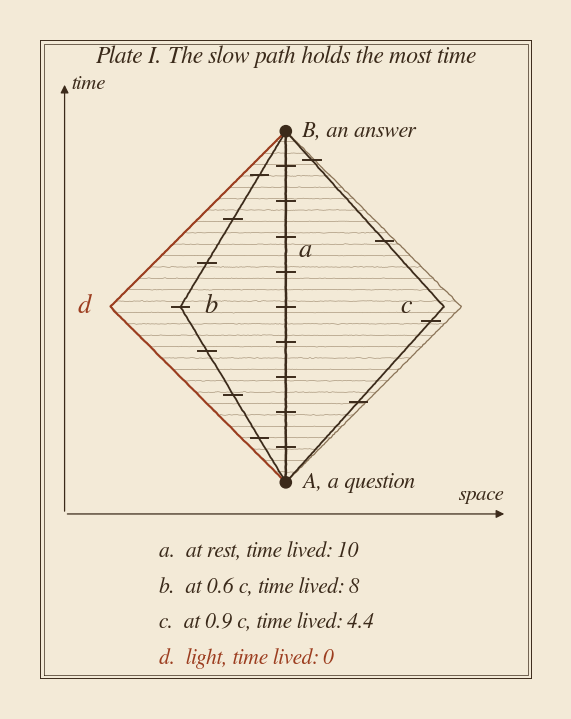

The script that saved this image: (Note: this script raises an exception after producing the figure.)
"""Figures for "The Time We Cannot Compress".

On purpose, these figures do not use the site's usual style (Inter type, white cards,
the navy and amber palette). The essay is partly about everything starting to look the
same, so the figures are drawn like an old engraved plate instead: sepia ink on paper,
serif italic type, hatching instead of fills, slightly unsteady lines.

Both figures are schematics, my own; neither shows data.
Figure 1: proper time along four paths between the same two events (special relativity).
          At rest: 10 ticks; 0.6 c: 8; 0.9 c: about 4.4; light: 0.
Figure 2: wandering paths that end in different places, and fast, straight paths that
          all arrive at the same plausible point.
"""
import numpy as np
import matplotlib
matplotlib.use("Agg")
import matplotlib.pyplot as plt

PAPER = "#f3ead7"
INK = "#3b2a1a"
FADED = "#8a7356"
RUST = "#9c3d1f"
SERIF = "FreeSerif"
plt.rcParams.update({
    "font.family": SERIF, "font.style": "italic", "font.size": 12, "text.color": INK,
    "figure.facecolor": PAPER, "axes.facecolor": PAPER, "savefig.facecolor": PAPER,
    "savefig.bbox": "tight", "savefig.pad_inches": 0.4,
})
OUT = "figures/"
rng = np.random.default_rng(7)


def wobble(x, y, amp=0.012, n=None):
    """Resample a polyline and add a small hand tremor."""
    x, y = np.asarray(x, float), np.asarray(y, float)
    d = np.r_[0, np.cumsum(np.hypot(np.diff(x), np.diff(y)))]
    n = n or max(30, int(d[-1] * 60))
    t = np.linspace(0, d[-1], n)
    xs, ys = np.interp(t, d, x), np.interp(t, d, y)
    noise = np.convolve(rng.normal(0, amp, n), np.ones(5) / 5, mode="same")
    return xs + noise, ys + np.roll(noise, 3)


def ink(ax, x, y, lw=1.3, c=INK, amp=0.012, **kw):
    xs, ys = wobble(x, y, amp)
    ax.plot(xs, ys, color=c, lw=lw, solid_capstyle="round", **kw)


def frame(ax):
    """A double ruled border, like a printed plate."""
    ax.axis("off")
    x0, x1 = ax.get_xlim(); y0, y1 = ax.get_ylim()
    for m, lw in ((0, 1.4), (0.08 * (x1 - x0) / 10, 0.5)):
        ax.plot([x0 + m, x1 - m, x1 - m, x0 + m, x0 + m],
                [y0 + m, y0 + m, y1 - m, y1 - m, y0 + m], color=INK, lw=lw)


def save(fig, name):
    fig.savefig(OUT + name + ".svg")
    fig.savefig(OUT + name + ".png", dpi=400)
    plt.close(fig)


# ---------- Figure 1: the slow path holds the most time ----------
def fig01():
    T = 10.0
    fig, ax = plt.subplots(figsize=(6.4, 8.3))
    ax.set_xlim(-7.0, 7.0); ax.set_ylim(-5.6, 12.6); ax.set_aspect("equal")

    # light cone of A and past cone of B, hatched
    for k in np.linspace(0.3, 9.7, 30):
        h = min(k, T - k)
        ink(ax, [-h, h], [k, k], lw=0.35, c=FADED, amp=0.01)
    ink(ax, [0, -5, 0], [0, 5, T], lw=0.9, c=FADED)
    ink(ax, [0, 5, 0], [0, 5, T], lw=0.9, c=FADED)

    paths = [  # (speed, colour, letter, letter position, lw)
        (0.0, INK, "a", (0.55, 6.6), 1.8),
        (-0.6, INK, "b", (-3.0 + 0.85, 5.0), 1.3),
        (0.9, INK, "c", (4.5 - 1.1, 5.0), 1.3),
        (-1.0, RUST, "d", (-5.0 - 0.75, 5.0), 1.5),
    ]
    for v, c, let, (lx, ly), lw in paths:
        xm = v * T / 2
        ink(ax, [0, xm, 0], [0, T / 2, T], lw=lw, c=c, amp=0.008)
        tau = T * np.sqrt(max(0.0, 1 - v * v))
        n = int(np.ceil(tau)) if abs(v) < 1 else 0
        for i in range(1, n + 1):
            frac = i / tau
            if frac >= 0.999: break
            px = xm * (2 * frac if frac <= 0.5 else 2 - 2 * frac)
            ax.plot([px - 0.25, px + 0.25], [T * frac, T * frac], color=c, lw=1.4)
        ax.text(lx, ly, let, ha="center", va="center", fontsize=19, color=c)
    key = [("a", "at rest", "10", INK), ("b", "at 0.6 c", "8", INK),
           ("c", "at 0.9 c", "4.4", INK), ("d", "light", "0", RUST)]
    for i, (let, what, lived, c) in enumerate(key):
        x0, y0 = -3.6, -2.0 - i * 1.0
        ax.text(x0, y0, f"{let}.  {what}, time lived: {lived}", fontsize=15.5, color=c,
                va="center")
    for y, name in ((0, "A, a question"), (T, "B, an answer")):
        ax.add_patch(plt.Circle((0, y), 0.16, color=INK, zorder=5))
        ax.text(0.45, y, name, va="center", fontsize=16)
    ax.annotate("", xy=(-6.3, 11.4), xytext=(-6.3, -0.9),
                arrowprops=dict(arrowstyle="-|>", color=INK, lw=0.9))
    ax.text(-6.1, 11.2, "time", fontsize=15)
    ax.annotate("", xy=(6.3, -0.9), xytext=(-6.3, -0.9),
                arrowprops=dict(arrowstyle="-|>", color=INK, lw=0.9))
    ax.text(6.2, -0.5, "space", ha="right", fontsize=15)
    ax.text(0, 11.95, "Plate I. The slow path holds the most time", ha="center",
            fontsize=17)
    frame(ax)
    save(fig, "fig01")


# ---------- Figure 2: slow paths differ, fast paths agree ----------
def fig02():
    fig, axes = plt.subplots(2, 1, figsize=(5.6, 11.0))
    for ax in axes:
        ax.set_xlim(0, 10); ax.set_ylim(0, 10); ax.set_aspect("equal")

    # left: wandering paths, each ending somewhere of its own
    ax = axes[0]
    ends = []
    starts = np.linspace(1.8, 8.2, 7)
    goals = [(8.6, 2.2), (6.4, 7.9), (8.8, 5.2), (5.4, 3.0), (7.6, 8.4), (6.8, 6.0), (7.9, 3.9)]
    for y0, (gx, gy) in zip(starts, goals):
        n = 12
        t = np.linspace(0, 1, n + 1)
        x = 1.2 + (gx - 1.6) * t + rng.normal(0, 0.25, n + 1) * np.sin(np.pi * t)
        y = y0 + (gy - y0) * t + np.convolve(rng.normal(0, 0.7, n + 1), np.ones(3) / 3,
                                             mode="same") * np.sin(np.pi * t)
        x[0], y[0], x[-1], y[-1] = 1.2, y0, gx - 0.4, gy
        ink(ax, x, y, lw=1.0, amp=0.03)
        ax.add_patch(plt.Circle((1.2, y0), 0.1, color=INK))
        ends.append((gx, gy))
    for j, (ex, ey) in enumerate(ends):
        kind = j % 4
        if kind == 0:
            ax.add_patch(plt.Circle((ex, ey), 0.28, fc="none", ec=INK, lw=1.1))
        elif kind == 1:
            ax.plot([ex - .3, ex, ex + .3, ex - .3], [ey - .25, ey + .3, ey - .25, ey - .25], color=INK, lw=1.1)
        elif kind == 2:
            th = np.linspace(0, 2 * np.pi, 11)
            r = np.where(np.arange(11) % 2, 0.14, 0.34)
            ax.plot(ex + r * np.cos(th), ey + r * np.sin(th), color=INK, lw=1.0)
        else:
            th = np.linspace(0, 4 * np.pi, 60)
            ax.plot(ex + 0.05 * th * np.cos(th), ey + 0.05 * th * np.sin(th), color=INK, lw=0.9)
    ax.text(5, 9.35, "made slowly", ha="center", fontsize=18)
    ax.text(5, 0.55, "every path leaves its own mark", ha="center", fontsize=15, color=FADED)
    frame(ax)

    # right: straight paths, all arriving at the same place
    ax = axes[1]
    target = (8.2, 5.0)
    for y0 in np.linspace(1.8, 8.2, 7):
        ink(ax, [1.2, target[0] - 0.4], [y0, target[1]], lw=1.0, amp=0.004)
        ax.add_patch(plt.Circle((1.2, y0), 0.1, color=INK))
    ax.add_patch(plt.Rectangle((target[0] - 0.4, target[1] - 0.4), 0.8, 0.8,
                               fc="none", ec=RUST, lw=1.6))
    for k in range(4):
        d = 0.12 * (k + 1)
        ax.add_patch(plt.Rectangle((target[0] - 0.4 + d * .25, target[1] - 0.4 - d * .25), 0.8, 0.8,
                                   fc="none", ec=RUST, lw=0.5, alpha=0.6))
    ax.text(5, 9.35, "made fast", ha="center", fontsize=18)
    ax.text(5, 0.55, "every path arrives at the plausible", ha="center", fontsize=15, color=FADED)
    frame(ax)
    fig.suptitle("Plate II. Where the differences are made", fontsize=18, y=0.915)
    save(fig, "fig02")


if __name__ == "__main__":
    fig01()
    fig02()
